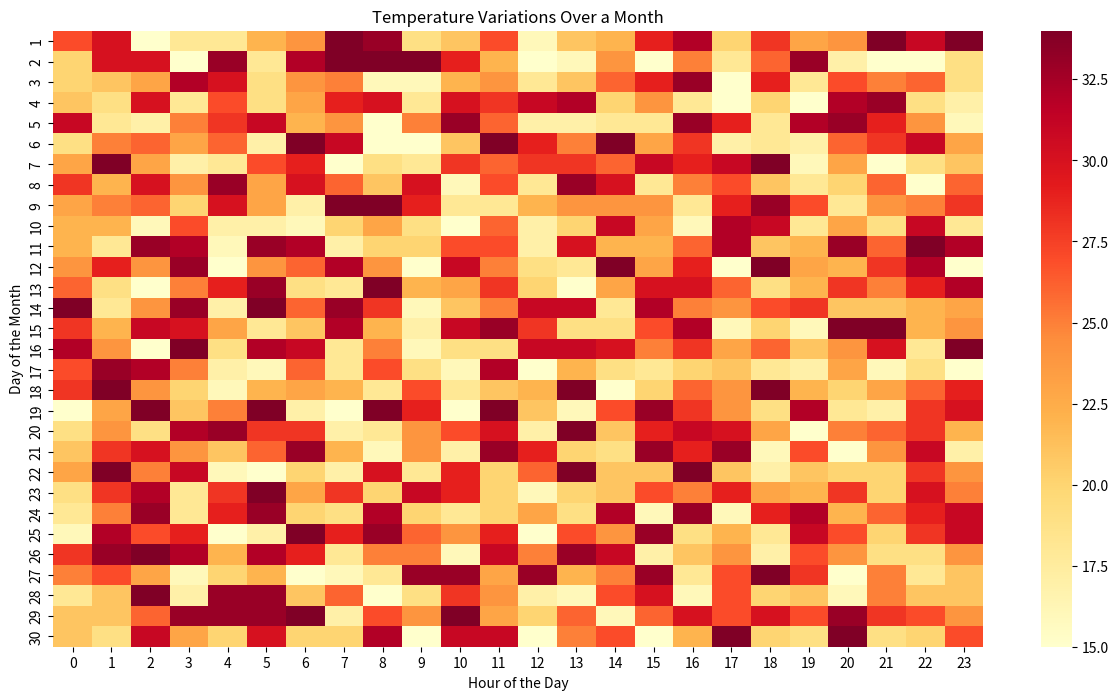

This figure's Python source:
import numpy as np
import seaborn as sns
import matplotlib.pyplot as plt

# Generate random weather data for demonstration
np.random.seed(0)
days = np.arange(1, 31)
hours = np.arange(0, 24)
temperature = np.random.randint(15, 35, size=(len(days), len(hours)))

# Plot the heatmap
plt.figure(figsize=(15, 8))
sns.heatmap(temperature, cmap='YlOrRd', xticklabels=hours, yticklabels=days)
plt.title('Temperature Variations Over a Month')
plt.xlabel('Hour of the Day')
plt.ylabel('Day of the Month')
plt.show()
